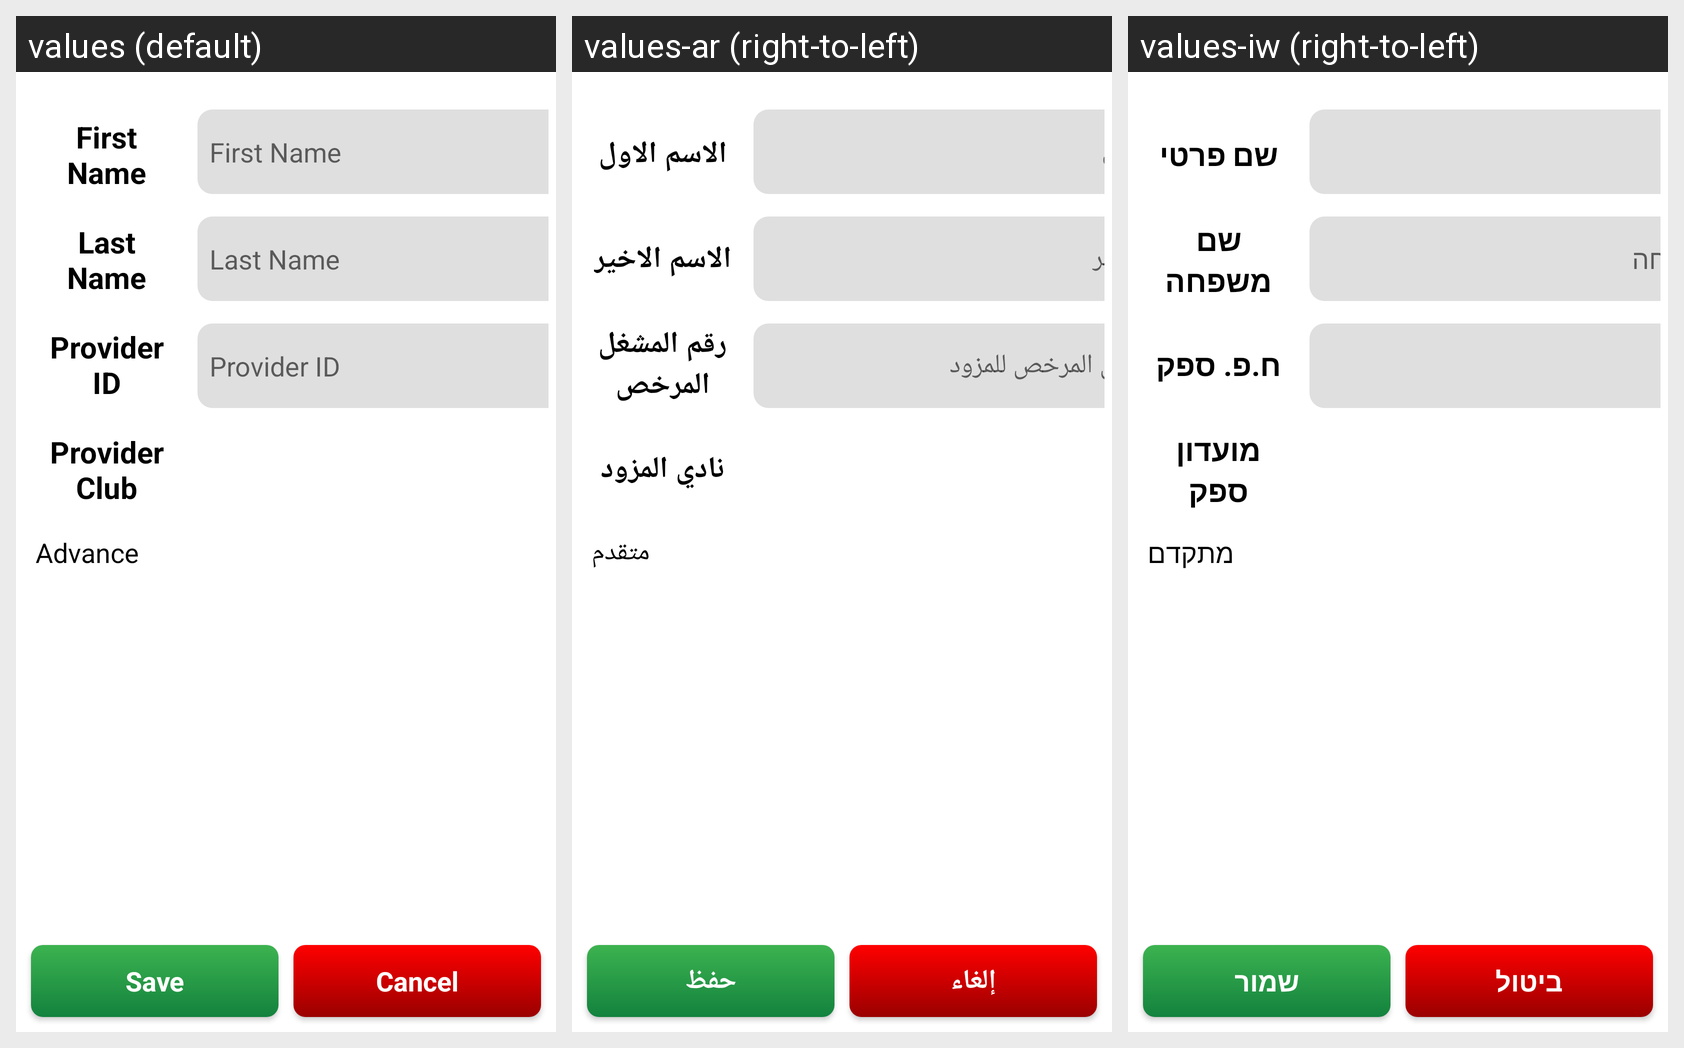

For this localized Android screen grid, give each drawn string resource with its value in every locale shown.
Android screen res/layout/activity_add_new_provider.xml rendered under 3 locales, left to right: values (default), values-ar (right-to-left), values-iw (right-to-left). Device: Nexus 5 (rendered at 1080×1920; each locale shown at half size, 540×960, under a caption strip naming it); theme AppTheme.
Strings drawn on this screen, with the default value and each locale's value (text and hints the layout hard-codes, and strings that could not be matched under every locale, appear in the picture but are not listed):

first_name
  values: First Name
  values-ar: الاسم الاول
  values-iw: שם פרטי

last_name
  values: Last Name
  values-ar: الاسم الاخير
  values-iw: שם משפחה

provider_id
  values: Provider ID
  values-ar: رقم المشغل المرخص للمزود
  values-iw: ח.פ. ספק

provider_club
  values: Provider Club
  values-ar: نادي المزود
  values-iw: מועדון ספק

advance
  values: Advance
  values-ar: متقدم
  values-iw: מתקדם

save
  values: Save
  values-ar: حفظ
  values-iw: שמור

cancel
  values: Cancel
  values-ar: إلغاء
  values-iw: ביטול
